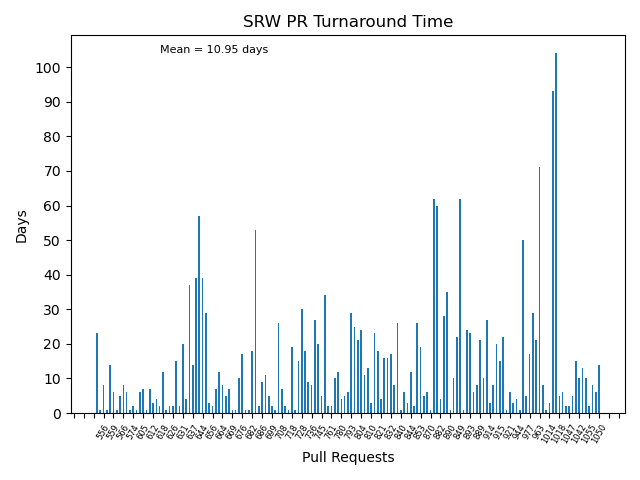

The data file committed next to this chart (first rows):
no, pr, days
153, 1050, 14
152, 1060, 6
151, 1054, 8
150, 1055, 2
149, 1048, 10
148, 1045, 13
147, 1042, 10
146, 1040, 15
145, 1046, 5
144, 1047, 2
143, 1043, 2
142, 1041, 6
141, 1018, 5
140, 917, 104
139, 969, 93
138, 1014, 3
137, 1012, 1
136, 973, 8
135, 963, 71
134, 997, 21
133, 994, 29
132, 977, 17
131, 924, 5
130, 938, 50
129, 944, 1
128, 935, 4
127, 934, 3
126, 921, 6
125, 928, 1
124, 913, 22
123, 915, 15
122, 898, 20
121, 911, 8
120, 914, 3
119, 894, 27
118, 907, 10
117, 889, 21
116, 901, 8
115, 906, 6
114, 893, 23
113, 871, 24
112, 904, 1
111, 849, 62
110, 888, 22
110, 880, 20
109, 883, 10
108, 890, 1
107, 859, 35
106, 864, 28
105, 882, 4
104, 836, 60
103, 826, 62
102, 870, 1
101, 869, 6
100, 868, 5
99, 853, 19
98, 847, 26
97, 846, 2
96, 844, 12
95, 842, 3
... 95 more rows
